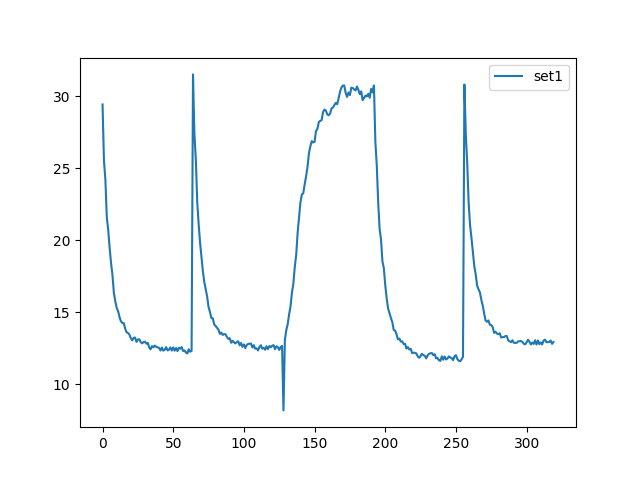

Values plotted in this chart, from the file beside it:
, set1
0, 29.43
1, 25.52
2, 24.23
3, 21.61
4, 20.72
5, 19.5
6, 18.43
7, 17.61
8, 16.37
9, 15.78
10, 15.32
11, 15.08
12, 14.68
13, 14.38
14, 14.26
15, 14.25
16, 13.87
17, 13.62
18, 13.57
19, 13.46
20, 13.21
21, 13.06
22, 13.23
23, 13.25
24, 12.95
25, 13.11
26, 13.13
27, 12.94
28, 12.84
29, 12.94
30, 12.97
31, 12.83
32, 12.88
33, 12.57
34, 12.43
35, 12.66
36, 12.57
37, 12.69
38, 12.61
39, 12.57
40, 12.54
41, 12.35
42, 12.56
43, 12.34
44, 12.4
45, 12.58
46, 12.36
47, 12.4
48, 12.56
49, 12.35
50, 12.57
51, 12.34
52, 12.52
53, 12.31
54, 12.54
55, 12.48
56, 12.59
57, 12.32
58, 12.35
59, 12.21
... 260 more rows
